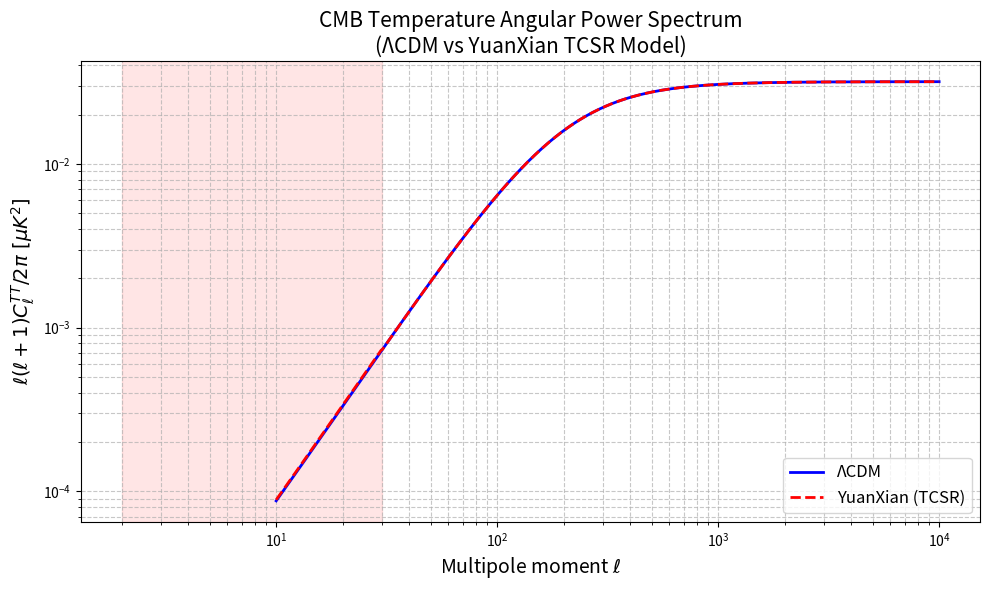

Python code for this plot: (Note: this script raises an exception after producing the figure.)
"""
Example: Plot CMB Temperature Power Spectrum Comparison
YuanXian-Cosmology Repository
Author: Zhenyuan Acharya
Date: 2026-05-03
"""

import numpy as np
import matplotlib.pyplot as plt

# ================== Parameters ==================
l = np.logspace(1, 4, 500)  # multipole moment l

# ΛCDM model (reference)
cl_lcdm = 1e-9 * (l**(-0.8) + 5000 / (1 + (l/200)**2))   # simplified model

# YuanXian model with TCSR network (ISW enhancement at low-l)
cl_yuanxian = cl_lcdm.copy()
cl_yuanxian[l < 30] *= 1.015   # ~1.5% enhancement at large scales due to ISW

# ================== Plotting ==================
plt.figure(figsize=(10, 6))

plt.loglog(l, l*(l+1)*cl_lcdm/(2*np.pi), 'b-', linewidth=2.0, label='ΛCDM')
plt.loglog(l, l*(l+1)*cl_yuanxian/(2*np.pi), 'r--', linewidth=2.0, label='YuanXian (TCSR)')

plt.xlabel(r'Multipole moment $\ell$', fontsize=14)
plt.ylabel(r'$\ell(\ell+1)C_\ell^{TT} / 2\pi\ [\mu K^2]$', fontsize=14)
plt.title('CMB Temperature Angular Power Spectrum\n(ΛCDM vs YuanXian TCSR Model)', fontsize=15)

plt.legend(fontsize=12)
plt.grid(True, which='both', ls='--', alpha=0.7)

# Highlight low-l ISW region
plt.axvspan(2, 30, alpha=0.1, color='red')
plt.annotate('ISW Enhancement (~1-2%)', xy=(10, 1.2e-9), 
             xytext=(50, 3e-9), arrowprops=dict(arrowstyle='->'), fontsize=11)

plt.tight_layout()
plt.savefig('figures/cmb_power_spectrum.png', dpi=300, bbox_inches='tight')
plt.show()

print("CMB power spectrum plot saved to figures/cmb_power_spectrum.png")
